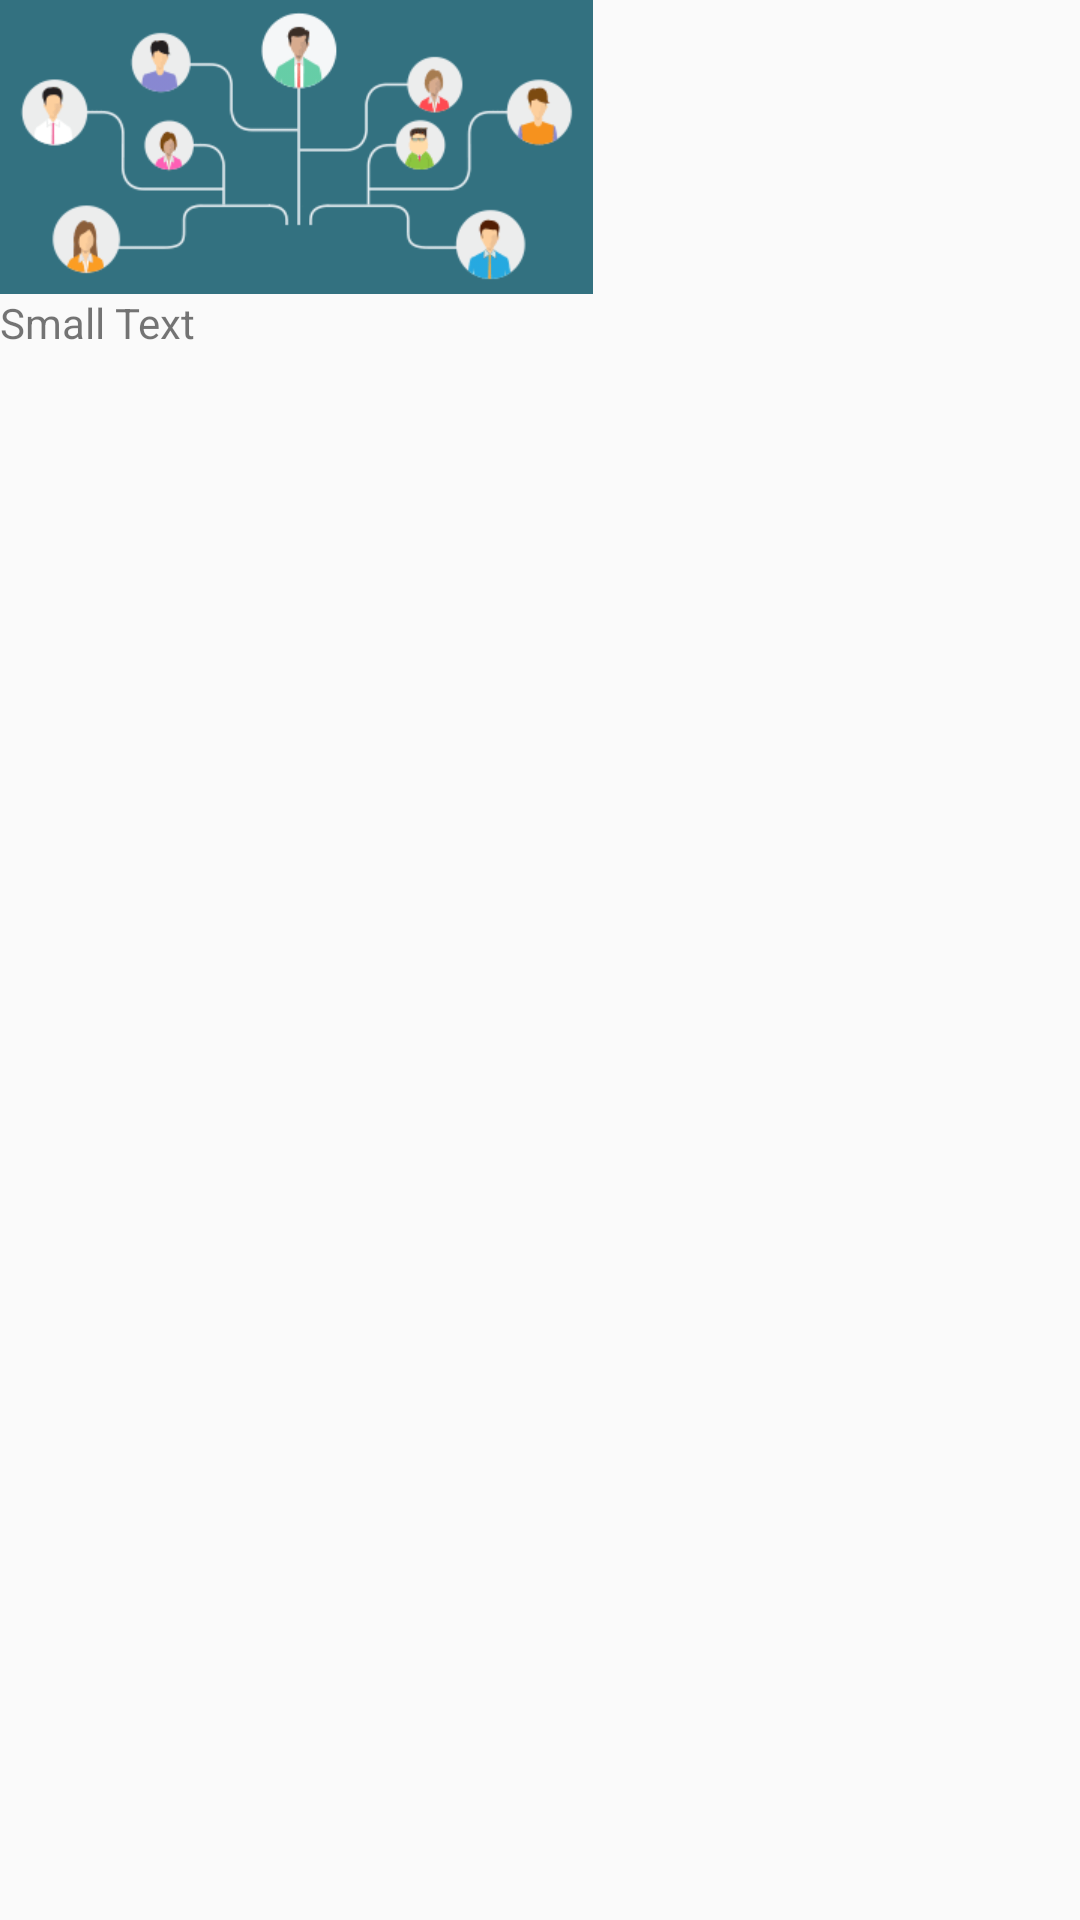

Here is an Android app screen rendered from its layout file. Give the layout XML and the strings, colors and styles it references.
<!-- AndroidManifest.xml: application theme AppTheme -->
<!-- res/layout/uploadcontactslayout.xml -->
<?xml version="1.0" encoding="utf-8"?>
<LinearLayout xmlns:android="http://schemas.android.com/apk/res/android"
    android:orientation="vertical"
    android:layout_width="wrap_content"
    android:layout_height="match_parent">

    <LinearLayout
        android:layout_width="wrap_content"
        android:layout_height="wrap_content"
        android:background="#337180">
        <ImageView
            android:layout_width="match_parent"
            android:layout_height="wrap_content"
            android:scaleType="centerInside"
            android:src="@drawable/connected_users"/>
    </LinearLayout>

    <TextView
        android:layout_width="match_parent"
        android:layout_height="wrap_content"
        android:textAppearance="?android:attr/textAppearanceSmall"
        android:text="Small Text"
        android:fontFamily="sans-serif"
        android:id="@+id/txt_contact_description" />

</LinearLayout>
<!-- resources referenced by this layout -->
<resources>
  <!-- drawable connected_users: png bitmap (drawable-xhdpi, 16482 bytes) -->
  <style name="AppTheme" parent="Theme.AppCompat.Light.DarkActionBar">
          
          <item name="colorPrimary">@color/colorPrimary</item>
          <item name="colorPrimaryDark">@color/colorPrimaryDark</item>
          <item name="colorAccent">@color/colorAccent</item>
      </style>
  <color name="colorPrimary">#3F51B5</color>
  <color name="colorPrimaryDark">#303F9F</color>
  <color name="colorAccent">#FF4081</color>
</resources>
